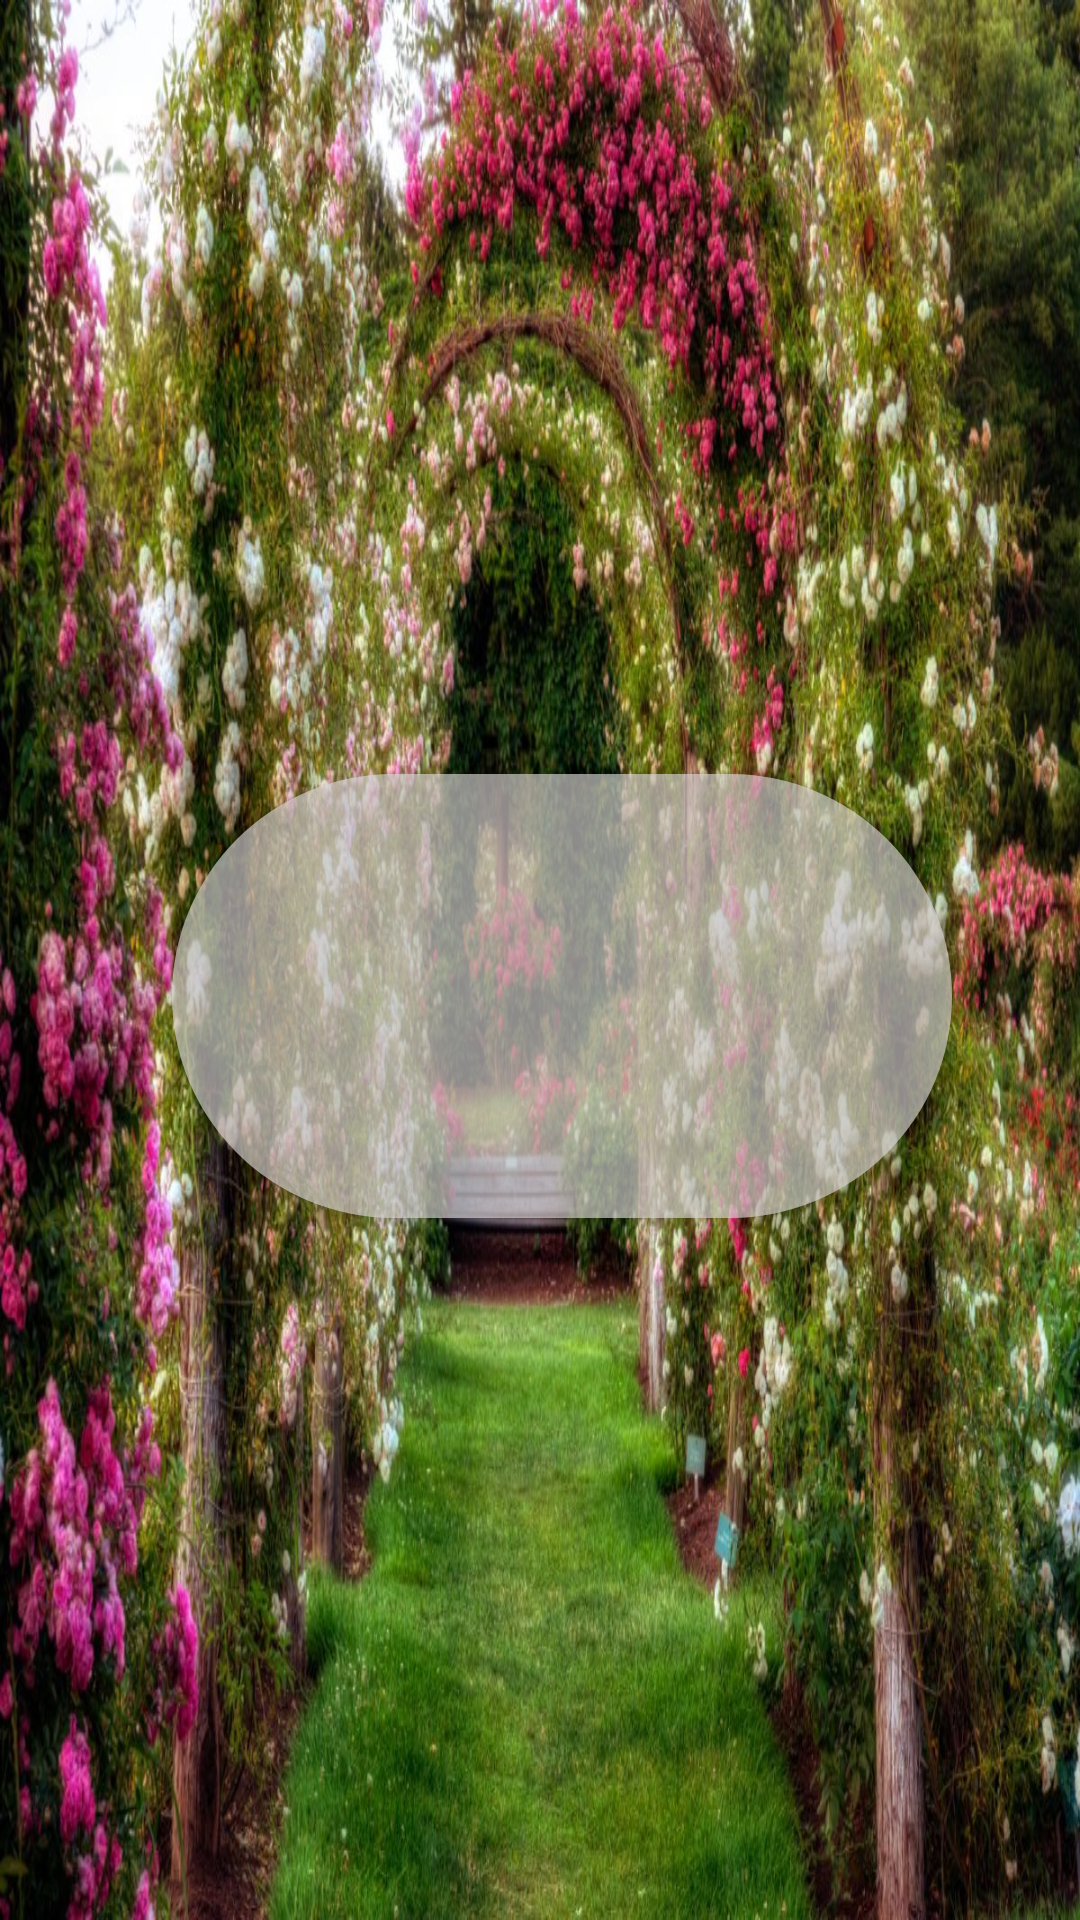

Produce the Android XML layout that renders to this screen, including the resource entries it uses.
<!-- AndroidManifest.xml: application theme Theme.Play_Music -->
<!-- res/layout/fragment_home.xml -->
<?xml version="1.0" encoding="utf-8"?>
<androidx.constraintlayout.widget.ConstraintLayout xmlns:android="http://schemas.android.com/apk/res/android"
    xmlns:app="http://schemas.android.com/apk/res-auto"
    xmlns:tools="http://schemas.android.com/tools"
    android:layout_width="match_parent"
    android:layout_height="match_parent"
    tools:context=".ui.home.HomeFragment"
    android:background="@drawable/garden"
    >


    <com.google.android.material.button.MaterialButton
        android:id="@+id/btn_go_relax"
        android:layout_width="260dp"
        android:layout_height="160dp"
        android:textAlignment="center"
        android:textSize="26sp"
        android:textColor="#8DF11A"
        app:cornerRadius="90dp"
        app:layout_constraintBottom_toBottomOf="parent"
        app:layout_constraintEnd_toEndOf="parent"
        app:layout_constraintHorizontal_bias="0.573"
        app:layout_constraintStart_toStartOf="parent"
        app:layout_constraintTop_toTopOf="parent"
        app:layout_constraintVertical_bias="0.525"
        android:backgroundTint="#66DCD7D7"
        android:contentDescription="go to relax"/>
</androidx.constraintlayout.widget.ConstraintLayout>
<!-- resources referenced by this layout -->
<resources>
  <!-- drawable garden: jpg bitmap (drawable, 336270 bytes) -->
  <style name="Theme.Play_Music" parent="Theme.MaterialComponents.DayNight.DarkActionBar">
          
          <item name="colorPrimary">@color/purple_500</item>
          <item name="colorPrimaryVariant">@color/purple_700</item>
          <item name="colorOnPrimary">@color/white</item>
          
          <item name="colorSecondary">@color/teal_200</item>
          <item name="colorSecondaryVariant">@color/teal_700</item>
          <item name="colorOnSecondary">@color/black</item>
          
          <item name="android:statusBarColor">?attr/colorPrimaryVariant</item>
          
      </style>
  <!-- not gathered from this repository: default colours our renderer supplied (Android Studio template values) -->
  <color name="purple_500">#FF6200EE</color>
  <color name="purple_700">#FF3700B3</color>
  <color name="teal_200">#FF03DAC5</color>
  <color name="teal_700">#FF018786</color>
  <color name="black">#FF000000</color>
  <color name="white">#FFFFFFFF</color>
</resources>
